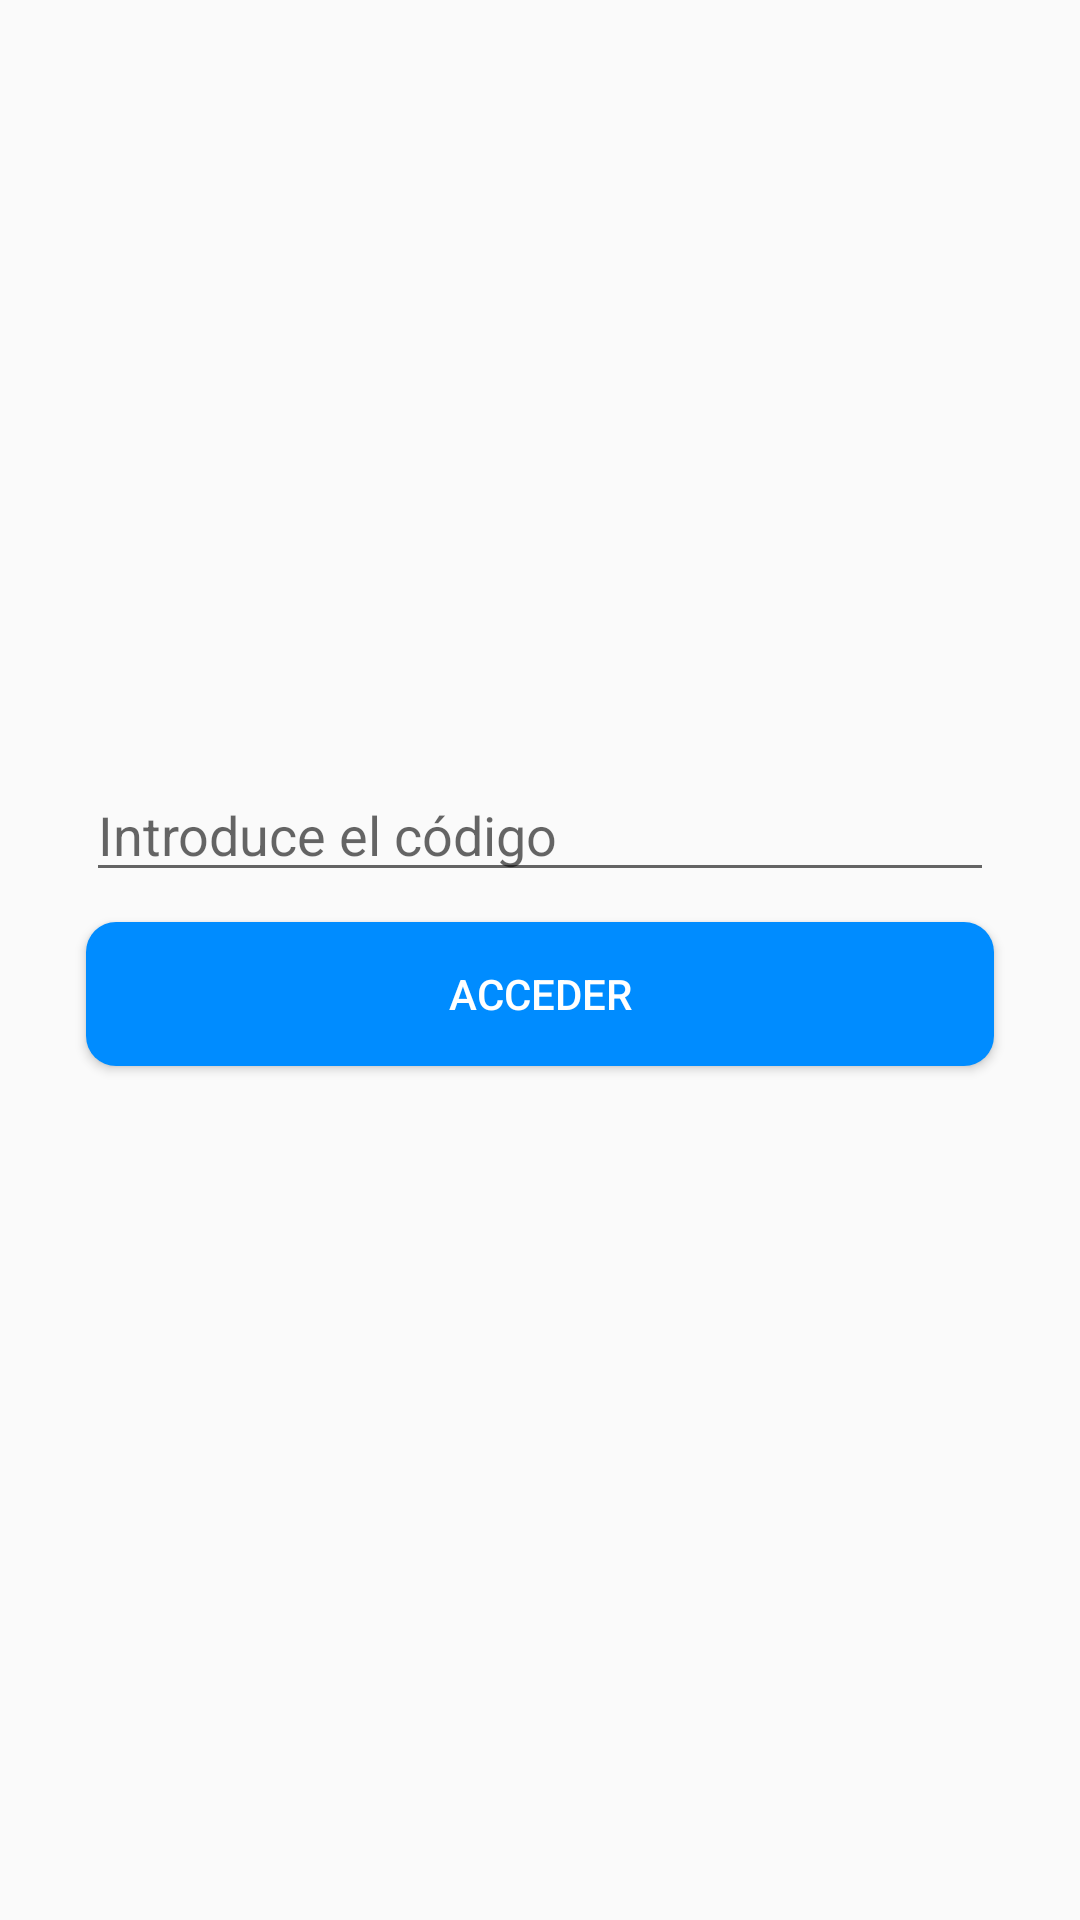

Write the Android layout XML for this screen, with the resource values it uses.
<!-- AndroidManifest.xml: application theme Theme.Design.Light.NoActionBar -->
<!-- res/layout/activity_unir_asala.xml -->
<?xml version="1.0" encoding="utf-8"?>
<androidx.constraintlayout.widget.ConstraintLayout xmlns:android="http://schemas.android.com/apk/res/android"
    xmlns:app="http://schemas.android.com/apk/res-auto"
    xmlns:tools="http://schemas.android.com/tools"
    android:layout_width="match_parent"
    android:layout_height="match_parent"
    tools:context=".UnirASala">

    <androidx.constraintlayout.widget.Guideline
        android:id="@+id/guideline_margin_left"
        android:layout_width="wrap_content"
        android:layout_height="wrap_content"
        android:orientation="vertical"
        app:layout_constraintGuide_percent="0.08"/>

    <androidx.constraintlayout.widget.Guideline
        android:id="@+id/guideline_margin_right"
        android:layout_width="wrap_content"
        android:layout_height="wrap_content"
        android:orientation="vertical"
        app:layout_constraintGuide_percent="0.92"/>

    <androidx.constraintlayout.widget.Guideline
        android:id="@+id/guideline_margin_top"
        android:layout_width="wrap_content"
        android:layout_height="wrap_content"
        android:orientation="horizontal"
        app:layout_constraintGuide_percent="0.4"/>

    <EditText
        android:id="@+id/codeText"
        android:layout_width="0dp"
        android:layout_height="wrap_content"
        android:hint="Introduce el código"
        app:layout_constraintEnd_toStartOf="@+id/guideline_margin_right"
        app:layout_constraintStart_toStartOf="@+id/guideline_margin_left"
        app:layout_constraintTop_toTopOf="@id/guideline_margin_top" />


    <Button
        android:id="@+id/accessButton"
        android:layout_width="0dp"
        android:layout_height="wrap_content"
        android:layout_marginTop="10sp"
        android:background="@drawable/botones_azules"
        android:onClick="joinRoom"
        android:text="Acceder"
        android:textColor="@color/white"
        app:layout_constraintEnd_toStartOf="@+id/guideline_margin_right"
        app:layout_constraintStart_toStartOf="@+id/guideline_margin_left"
        app:layout_constraintTop_toBottomOf="@+id/codeText" />

</androidx.constraintlayout.widget.ConstraintLayout>
<!-- resources referenced by this layout -->
<resources>
  <!-- drawable botones_azules (drawable) -->
  <?xml version="1.0" encoding="utf-8"?>
  <selector xmlns:android="http://schemas.android.com/apk/res/android">
      <item android:state_pressed="true" android:drawable="@drawable/rounded_corner_dark_blue"/>
      <item android:drawable="@drawable/rounded_corner_blue"/>
  
  </selector>
  <!-- drawable rounded_corner_dark_blue (drawable) -->
  <?xml version="1.0" encoding="utf-8"?>
  <shape xmlns:android="http://schemas.android.com/apk/res/android">
      <corners  android:radius="10dp"/>
      <solid android:color="#005FAA" />
  </shape>
  <!-- drawable rounded_corner_blue (drawable) -->
  <?xml version="1.0" encoding="utf-8"?>
  <shape xmlns:android="http://schemas.android.com/apk/res/android">
      <corners  android:radius="10dp"/>
      <solid android:color="#008CFF" />
  </shape>
  <!-- not gathered from this repository: default colours our renderer supplied (Android Studio template values) -->
  <color name="white">#FFFFFFFF</color>
</resources>
